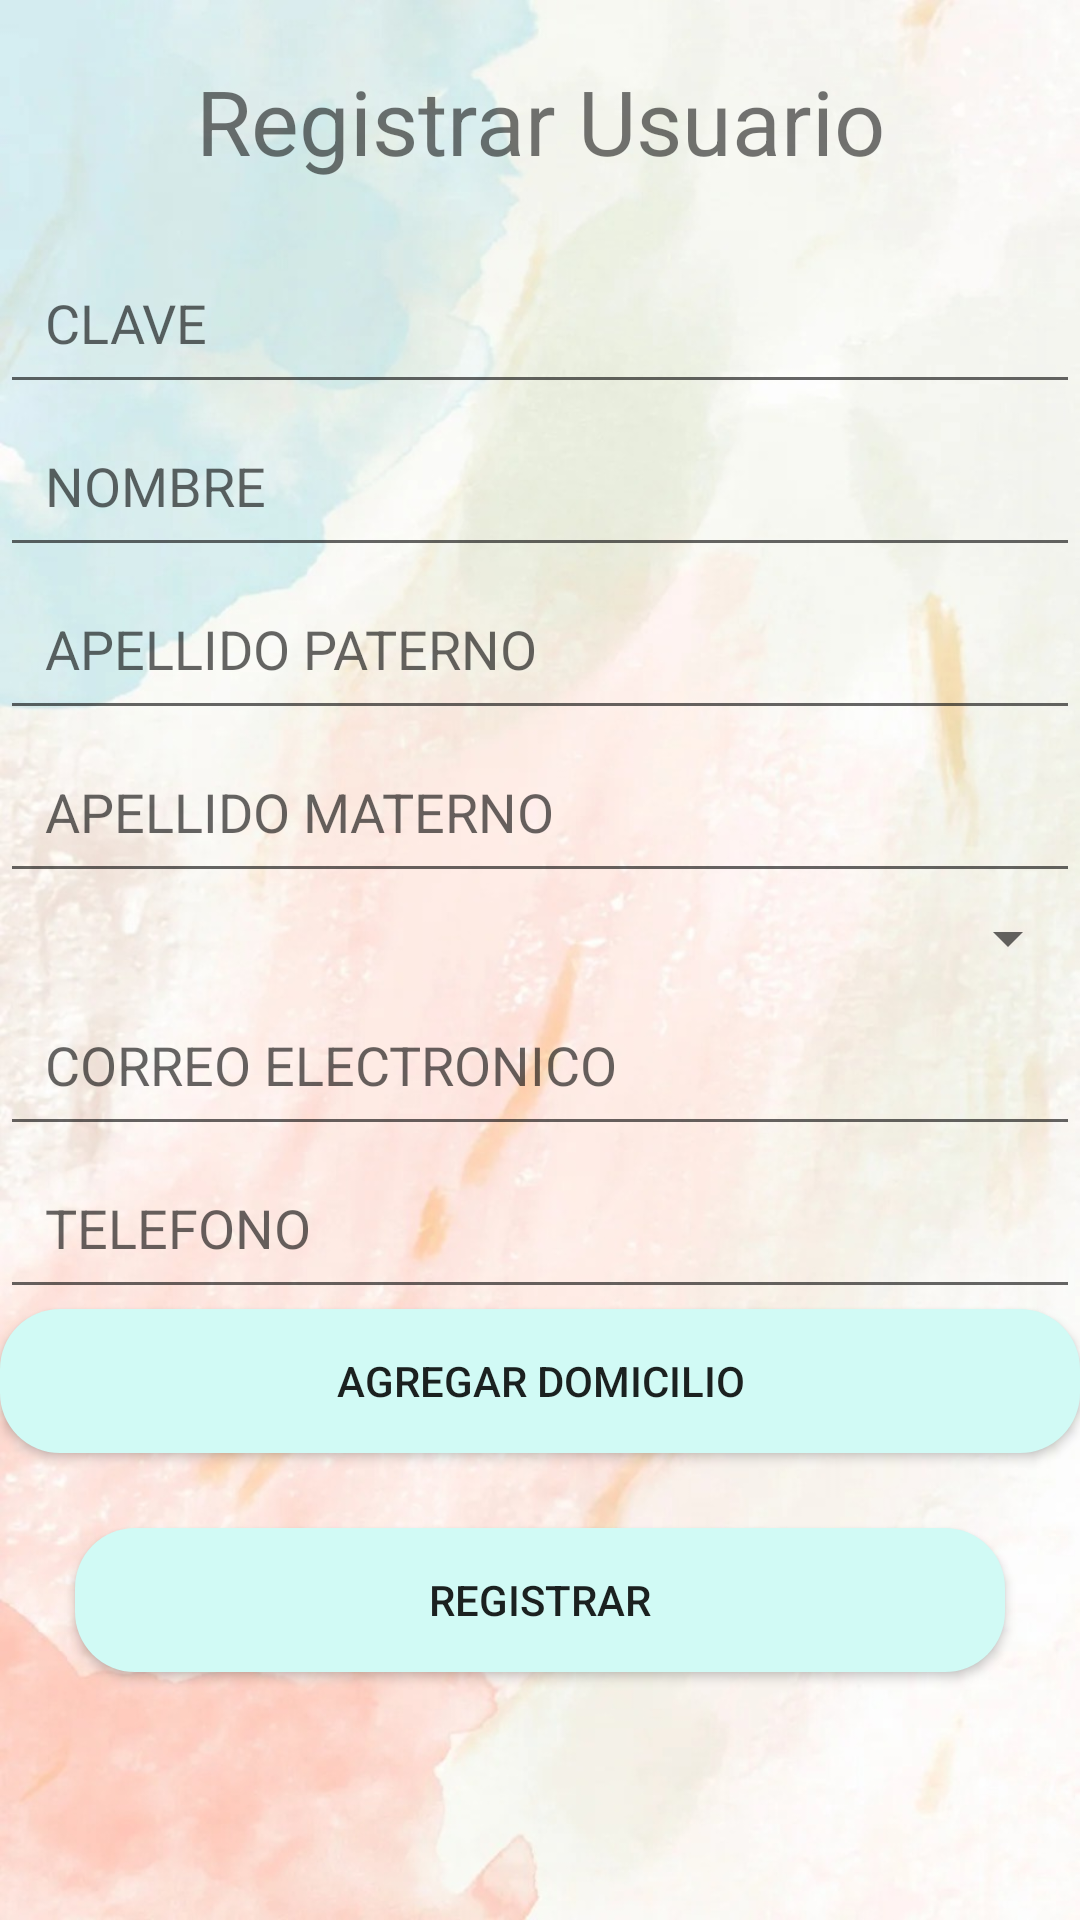

Android layout source for this screen:
<!-- AndroidManifest.xml: application theme Theme.AppCompat.Light -->
<!-- res/layout/activity_registrar_usuario.xml -->
<?xml version="1.0" encoding="utf-8"?>
<LinearLayout xmlns:android="http://schemas.android.com/apk/res/android"
    xmlns:app="http://schemas.android.com/apk/res-auto"
    xmlns:tools="http://schemas.android.com/tools"
    android:layout_width="match_parent"
    android:layout_height="match_parent"
    android:background="@drawable/fondodos1"
    android:orientation="vertical"
    tools:context=".vista.RegistrarUsuarioActivity">

    <TextView
        android:id="@+id/textView2"
        android:layout_width="match_parent"
        android:layout_height="wrap_content"
        android:gravity="center"
        android:padding="@dimen/main_margin_top"
        android:text="Registrar Usuario"
        android:textSize="@dimen/titulo_principal" />

    <LinearLayout
        android:layout_width="match_parent"
        android:layout_height="0dp"
        android:layout_weight=".9"
        android:orientation="vertical">

        <EditText
            android:id="@+id/editTextClave"
            android:layout_width="match_parent"
            android:layout_height="wrap_content"
            android:ems="10"
            android:hint="CLAVE"
            android:inputType="number"
            android:padding="@dimen/second_margin_top" />

        <EditText
            android:id="@+id/editTextNombre"
            android:layout_width="match_parent"
            android:layout_height="wrap_content"
            android:ems="10"
            android:hint="NOMBRE"
            android:inputType="text"
            android:padding="@dimen/second_margin_top" />

        <EditText
            android:id="@+id/editTextApellidoPaterno"
            android:layout_width="match_parent"
            android:layout_height="wrap_content"
            android:ems="10"
            android:hint="APELLIDO PATERNO"
            android:inputType="text"
            android:padding="@dimen/second_margin_top" />

        <EditText
            android:id="@+id/editTextApellidoMaterno"
            android:layout_width="match_parent"
            android:layout_height="wrap_content"
            android:ems="10"
            android:hint="APELLIDO MATERNO"
            android:inputType="text"
            android:padding="@dimen/second_margin_top" />

        <Spinner
            android:id="@+id/rspinnerGenero"
            android:layout_width="match_parent"
            android:layout_height="wrap_content"
            android:ems="10"
            android:textSize="18sp"
            android:padding="@dimen/second_margin_top"/>


        <EditText
            android:id="@+id/editTextCorreo"
            android:layout_width="match_parent"
            android:layout_height="wrap_content"
            android:ems="10"
            android:hint="CORREO ELECTRONICO"
            android:inputType="textWebEmailAddress"
            android:padding="@dimen/second_margin_top" />

        <EditText
            android:id="@+id/editTextTelefono"
            android:layout_width="match_parent"
            android:layout_height="wrap_content"
            android:ems="10"
            android:hint="TELEFONO"
            android:inputType="phone"
            android:padding="@dimen/second_margin_top" />

        <Button
            android:id="@+id/buttonAgregarDomicilio"
            android:layout_width="match_parent"
            android:layout_height="wrap_content"
            android:background="@drawable/rounded_button"
            android:text="AGREGAR DOMICILIO" />

        <Button
            android:id="@+id/buttonRegistrarUsuario"
            android:layout_width="match_parent"
            android:layout_height="wrap_content"
            android:background="@drawable/rounded_button"
            android:layout_margin="@dimen/margin_buttons"
            android:text="Registrar" />


    </LinearLayout>

</LinearLayout>
<!-- resources referenced by this layout -->
<resources>
  <dimen name="main_margin_top">20dp</dimen>
  <dimen name="margin_buttons">25sp</dimen>
  <dimen name="second_margin_top">15dp</dimen>
  <dimen name="titulo_principal">30sp</dimen>
  <!-- drawable fondodos1: jpg bitmap (drawable, 98465 bytes) -->
  <!-- drawable rounded_button (drawable) -->
  <?xml version="1.0" encoding="utf-8"?>
  <shape xmlns:android="http://schemas.android.com/apk/res/android">
      <solid android:color="#D1FAF5"/>
      <corners android:radius="20dp"/>
  </shape>
</resources>
